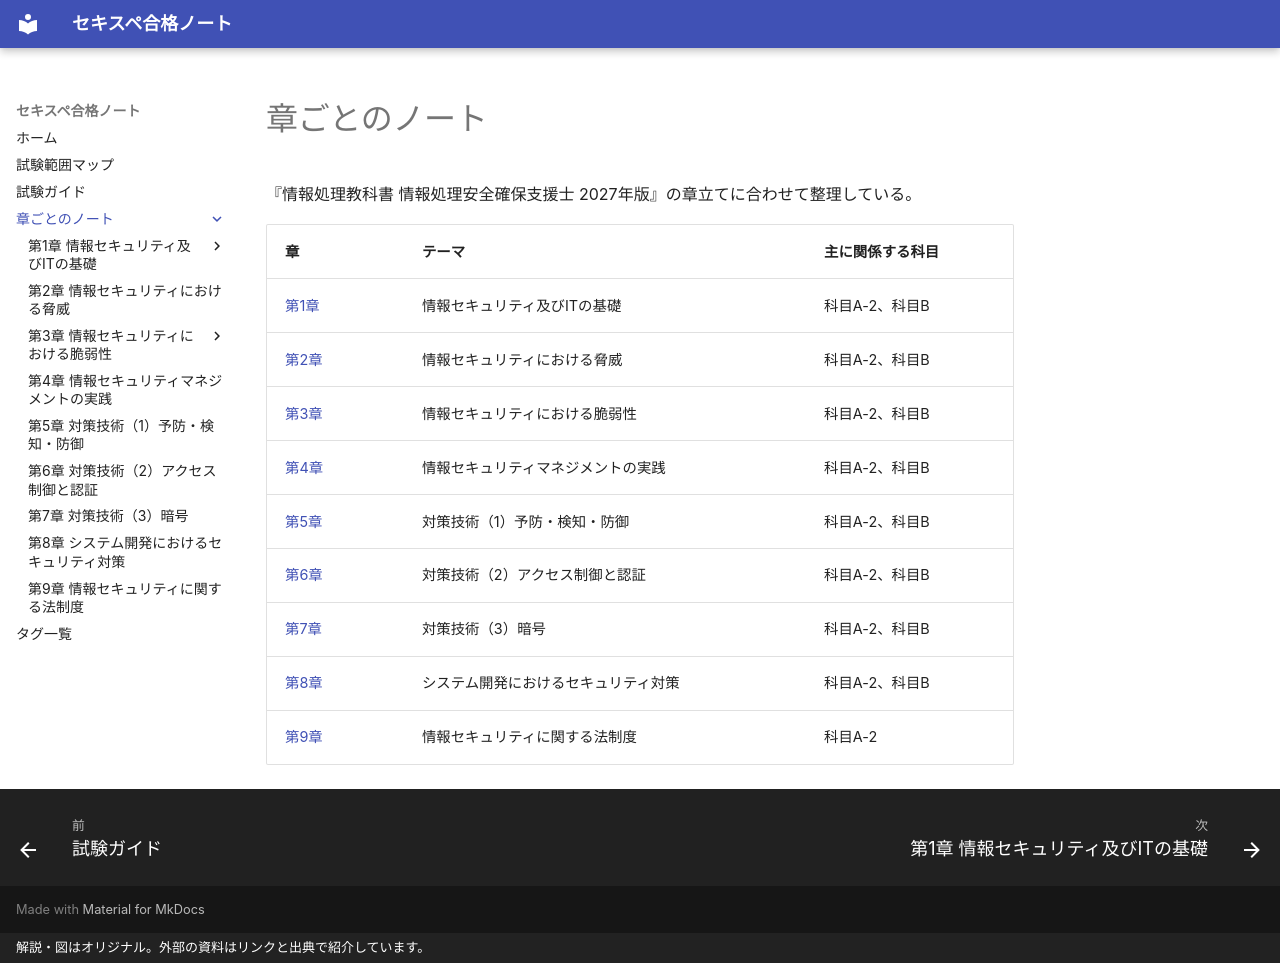

repository: popo-fukuro/STUDY-RISS · page: chapters/index.html · generator: mkdocs · copyright: 解説・図はオリジナル。外部の資料はリンクと出典で紹介しています。

# 章ごとのノート

『情報処理教科書 情報処理安全確保支援士 2027年版』の章立てに合わせて整理している。

| 章 | テーマ | 主に関係する科目 |
|---|---|---|
| [第1章](../ch01/index.md) | 情報セキュリティ及びITの基礎 | 科目A-2、科目B |
| [第2章](../ch02/index.md) | 情報セキュリティにおける脅威 | 科目A-2、科目B |
| [第3章](../ch03/index.md) | 情報セキュリティにおける脆弱性 | 科目A-2、科目B |
| [第4章](../ch04/index.md) | 情報セキュリティマネジメントの実践 | 科目A-2、科目B |
| [第5章](../ch05/index.md) | 対策技術（1）予防・検知・防御 | 科目A-2、科目B |
| [第6章](../ch06/index.md) | 対策技術（2）アクセス制御と認証 | 科目A-2、科目B |
| [第7章](../ch07/index.md) | 対策技術（3）暗号 | 科目A-2、科目B |
| [第8章](../ch08/index.md) | システム開発におけるセキュリティ対策 | 科目A-2、科目B |
| [第9章](../ch09/index.md) | 情報セキュリティに関する法制度 | 科目A-2 |
